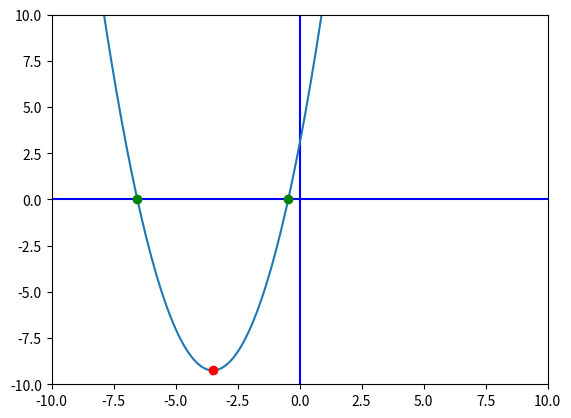

This figure's Python source:
import matplotlib.pyplot as plt
import numpy as np
import math
import random as rnd

a = rnd.randint(1,2)
b = rnd.randint(1,10)
c = rnd.randint(1,10)

print("y = ", a, "x**2 + ", b, "x + ", c)

# Vertex
vx = -b/(2*a)
vy = a*(vx**2) + b*vx + c
print("Vertex: (",vx,",",vy,")")

xmin = -10
xmax = 10
ymin = -10
ymax = 10
points = 10*(xmax-xmin)
x = np.linspace(xmin,xmax,points)

fig, ax = plt.subplots()
plt.axis([xmin,xmax,ymin,ymax]) # * window size
plt.plot([xmin,xmax],[0,0],'b') # * blue x axis
plt.plot([0,0],[ymin,ymax], 'b') # *blue y axis

# * Graph the parabola
y1 = a*x**2 + b*x + c
plt.plot(x, y1)

# * Plot the vertex point
plt.plot([vx],[vy], 'ro')

# * Find and plot the roots
d = b**2 - 4*a*c
if d>=0:
    root_1 = (-b + math.sqrt(d))/(2*a)
    root_2 = (-b - math.sqrt(d))/(2*a)
    plt.plot([root_1, root_2],[0,0], 'go')
    print("Roots: x = ", root_1, " and x = ", root_2)

plt.show()
